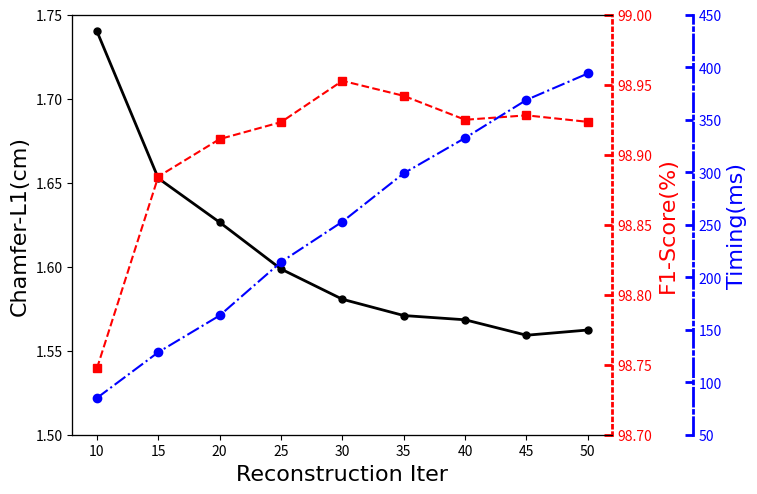

Python code for this plot:
import os
import numpy as np
import matplotlib.pyplot as plt

linestyle = '-'
linewidth = 2
marker = 'o'
markersize = 3
markersize = 5

# recon quantity maicity
x = np.array([10, 15, 20, 25, 30, 35, 40, 45, 50])
chamfer_loss = np.array([1.740137573,1.652615321,1.626417989,1.598619474,1.580639635,1.57094054,1.568409511,1.559219683,1.562328578])
f1_score = np.array([98.747425629,98.884420986,98.911179736,98.923287838,98.95279367,98.942050761,98.924957865,98.928133584,98.923456473])
timing = np.array([85.01,128.591,163.551,214.483,252.910333333,298.99,332.655,368.883,394.071])

a = 4
fig, ax = plt.subplots(figsize=(8, 5))
plt.rcParams['ytick.direction'] = 'in'  # 刻度线显示在内部
plt.rcParams['xtick.direction'] = 'in'  # 刻度线显示在内部
plt.subplots_adjust(left=None, bottom=None, right=0.8,
                    top=0.95, wspace=0.3, hspace=0.3)


ax.plot(x, chamfer_loss, label="C-l1",
        linestyle=linestyle, linewidth=linewidth, marker=marker, markersize=markersize, color='black')
ax.set_ylim(ymin=1.5, ymax=1.75)
ax.set_ylabel("Chamfer-L1(cm)", fontdict={
    'family': 'Times New Roman', 'size': 16})
ax.set_xlabel("Reconstruction Iter", fontdict={
    'family': 'Times New Roman', 'size': 16})
ax.spines['right'].set_visible(False)  # ax右轴隐藏
legend_font = {"family": "Times New Roman", "size": 11}
# ax.legend(prop=legend_font)

bx_color = 'red'
bx = ax.twinx()
bx.plot(x, f1_score, 's--',  color=bx_color)
bx.set_ylim(ymin=98.7, ymax=99)
bx.set_ylabel("F1-Score(%)", fontdict={
    'family': 'Times New Roman', 'size': 16}, color=bx_color)
bx.tick_params(length=6, width=2, color=bx_color, labelcolor=bx_color)
bx.spines['right'].set(color=bx_color, linewidth=2.0, linestyle=':')
# bx.legend(prop=legend_font)

cx_color = 'blue'
cx = ax.twinx()
cx.plot(x, timing, 'o-.',  color=cx_color)
cx.set_ylim(ymin=50, ymax=450)
cx.set_ylabel("Timing(ms)", fontdict={
    'family': 'Times New Roman', 'size': 16}, color=cx_color)
cx.tick_params(length=6, width=2, color=cx_color, labelcolor=cx_color)
cx.spines['right'].set(color=cx_color, linewidth=2.0, linestyle='-.')
cx.spines['right'].set_position(('axes', 1.15))
# cx.legend(prop=legend_font)

# plt.plot(x, f1_score, label="F1-Score",
#          linestyle=linestyle, linewidth=linewidth, marker=marker, markersize=markersize)

# plt.xlim(0, 11)
# plt.xticks(np.linspace(0, 11, 12, endpoint=True))
# plt.ylim(0.0, 1.0)
# plt.yticks(np.linspace(0, 1, 5, endpoint=True))


# plt.title('Surface Coverage Evaluation')

plt.show()
